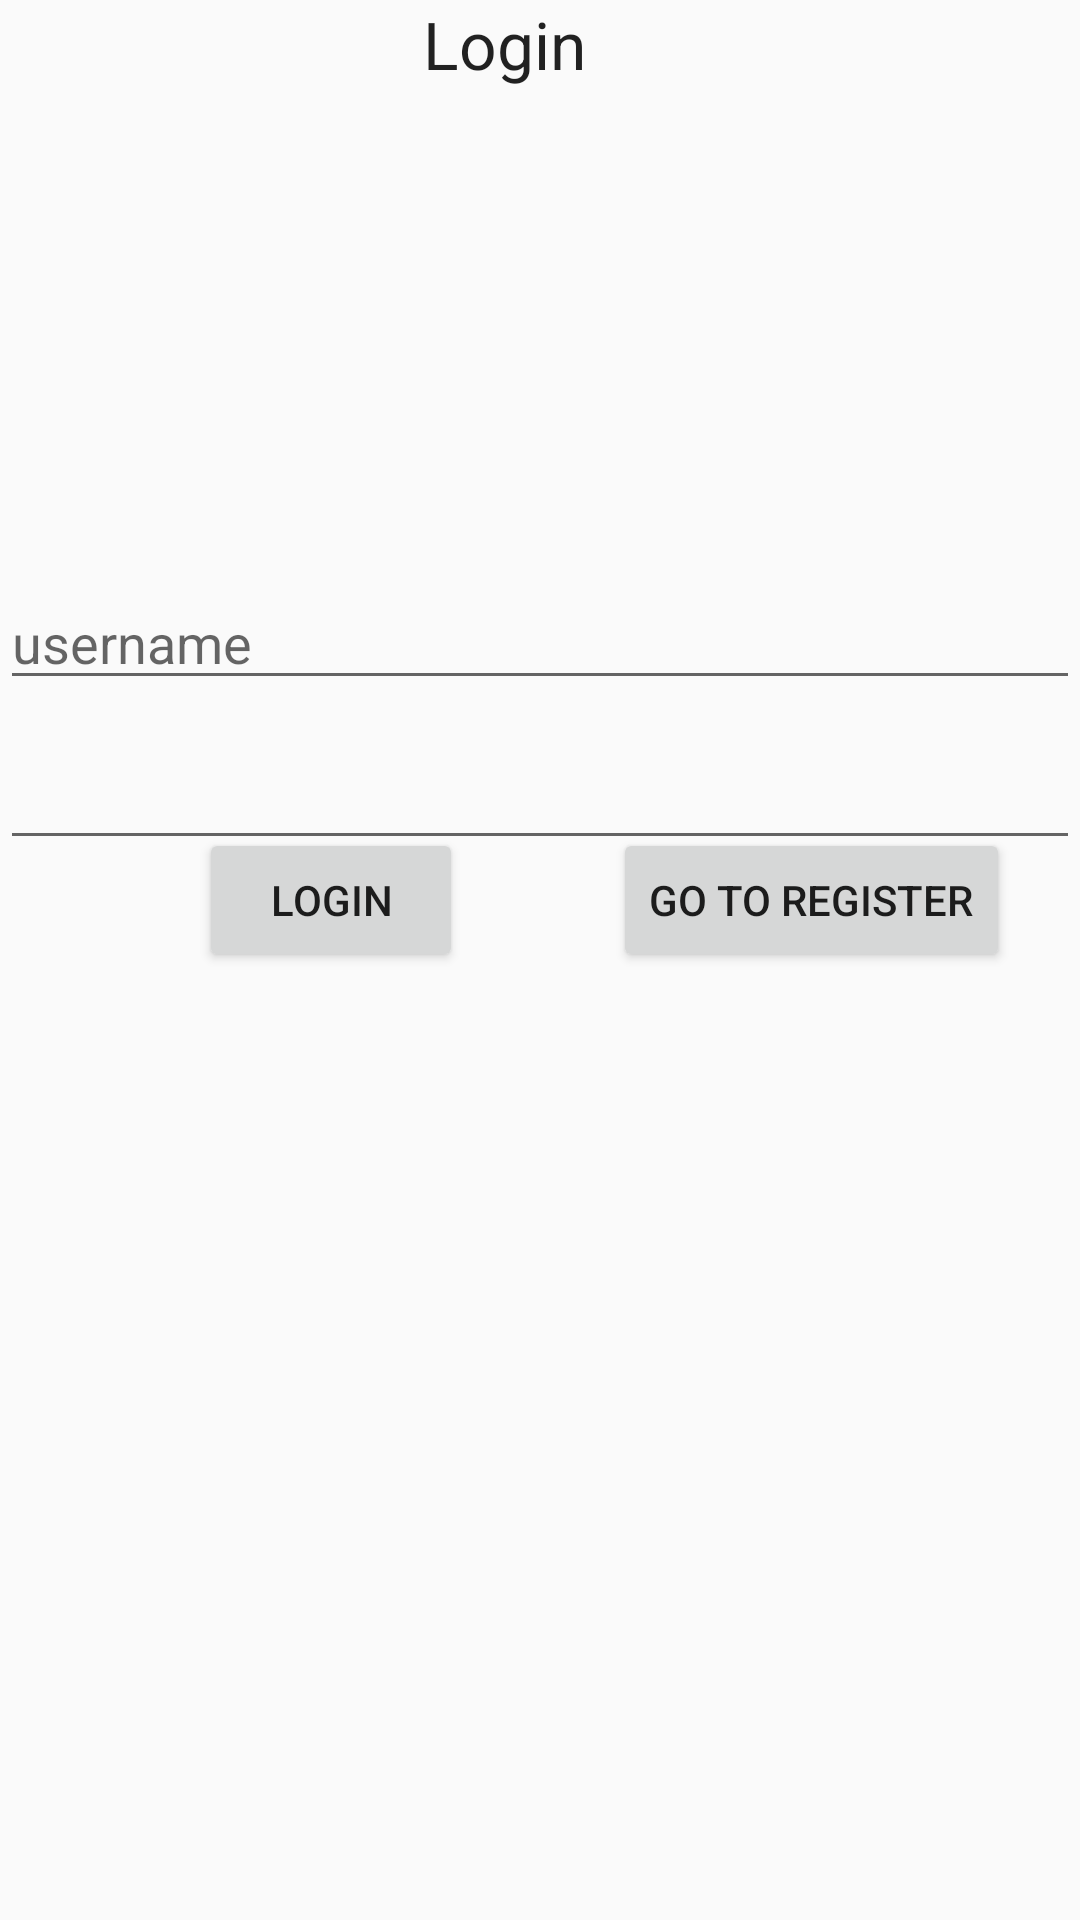

Layout XML and referenced resources for this Android screen:
<!-- AndroidManifest.xml: application theme Theme.Todoappandroid -->
<!-- res/layout/activity_main.xml -->
<?xml version="1.0" encoding="utf-8"?>
<androidx.constraintlayout.widget.ConstraintLayout xmlns:android="http://schemas.android.com/apk/res/android"
    xmlns:app="http://schemas.android.com/apk/res-auto"
    xmlns:tools="http://schemas.android.com/tools"
    android:layout_width="match_parent"
    android:layout_height="match_parent"
    tools:context=".MainActivity">

    <TextView
        android:id="@+id/textView"
        android:layout_width="78dp"
        android:layout_height="58dp"
        android:text="Login"
        android:textAppearance="@style/TextAppearance.AppCompat.Large"
        app:layout_constraintEnd_toEndOf="parent"
        app:layout_constraintStart_toStartOf="parent"
        app:layout_constraintTop_toTopOf="parent" />

    <EditText
        android:id="@+id/editTextTextPassword"
        android:layout_width="match_parent"
        android:layout_height="wrap_content"
        android:layout_marginTop="12dp"
        android:ems="10"
        android:inputType="textPassword"
        app:layout_constraintEnd_toEndOf="parent"
        app:layout_constraintHorizontal_bias="0.0"
        app:layout_constraintStart_toStartOf="parent"
        app:layout_constraintTop_toBottomOf="@+id/usernameTextView" />

    <Button
        android:id="@+id/button"
        android:layout_width="wrap_content"
        android:layout_height="wrap_content"
        android:layout_marginBottom="316dp"
        android:onClick="Login"
        android:text="Login"
        app:layout_constraintBottom_toBottomOf="parent"
        app:layout_constraintEnd_toStartOf="@+id/button2"
        app:layout_constraintHorizontal_bias="0.57"
        app:layout_constraintStart_toStartOf="parent" />

    <Button
        android:id="@+id/button2"
        android:layout_width="wrap_content"
        android:layout_height="wrap_content"
        android:layout_marginBottom="316dp"
        android:onClick="GoToRegister"
        android:text="GO TO REGISTER"
        app:layout_constraintBottom_toBottomOf="parent"
        app:layout_constraintEnd_toEndOf="parent"
        app:layout_constraintHorizontal_bias="0.897"
        app:layout_constraintStart_toStartOf="parent" />

    <com.google.android.material.textfield.TextInputEditText
        android:id="@+id/usernameTextView"
        android:layout_width="match_parent"
        android:layout_height="wrap_content"
        android:layout_marginTop="192dp"
        android:hint="username"
        app:layout_constraintTop_toTopOf="parent"
        tools:layout_editor_absoluteX="-6dp" />
</androidx.constraintlayout.widget.ConstraintLayout>
<!-- resources referenced by this layout -->
<resources>
  <style name="Theme.Todoappandroid" parent="Theme.AppCompat.Light">
          
          <item name="colorPrimary">@color/purple_500</item>
          <item name="colorPrimaryVariant">@color/purple_700</item>
          <item name="colorOnPrimary">@color/white</item>
          
          <item name="colorSecondary">@color/teal_200</item>
          <item name="colorSecondaryVariant">@color/teal_700</item>
          <item name="colorOnSecondary">@color/white</item>
          
          <item name="android:statusBarColor">?attr/colorPrimaryVariant</item>
          
      </style>
  <!-- not gathered from this repository: default colours our renderer supplied (Android Studio template values) -->
  <color name="purple_500">#FF6200EE</color>
  <color name="purple_700">#FF3700B3</color>
  <color name="teal_200">#FF03DAC5</color>
  <color name="teal_700">#FF018786</color>
  <color name="white">#FFFFFFFF</color>
</resources>
